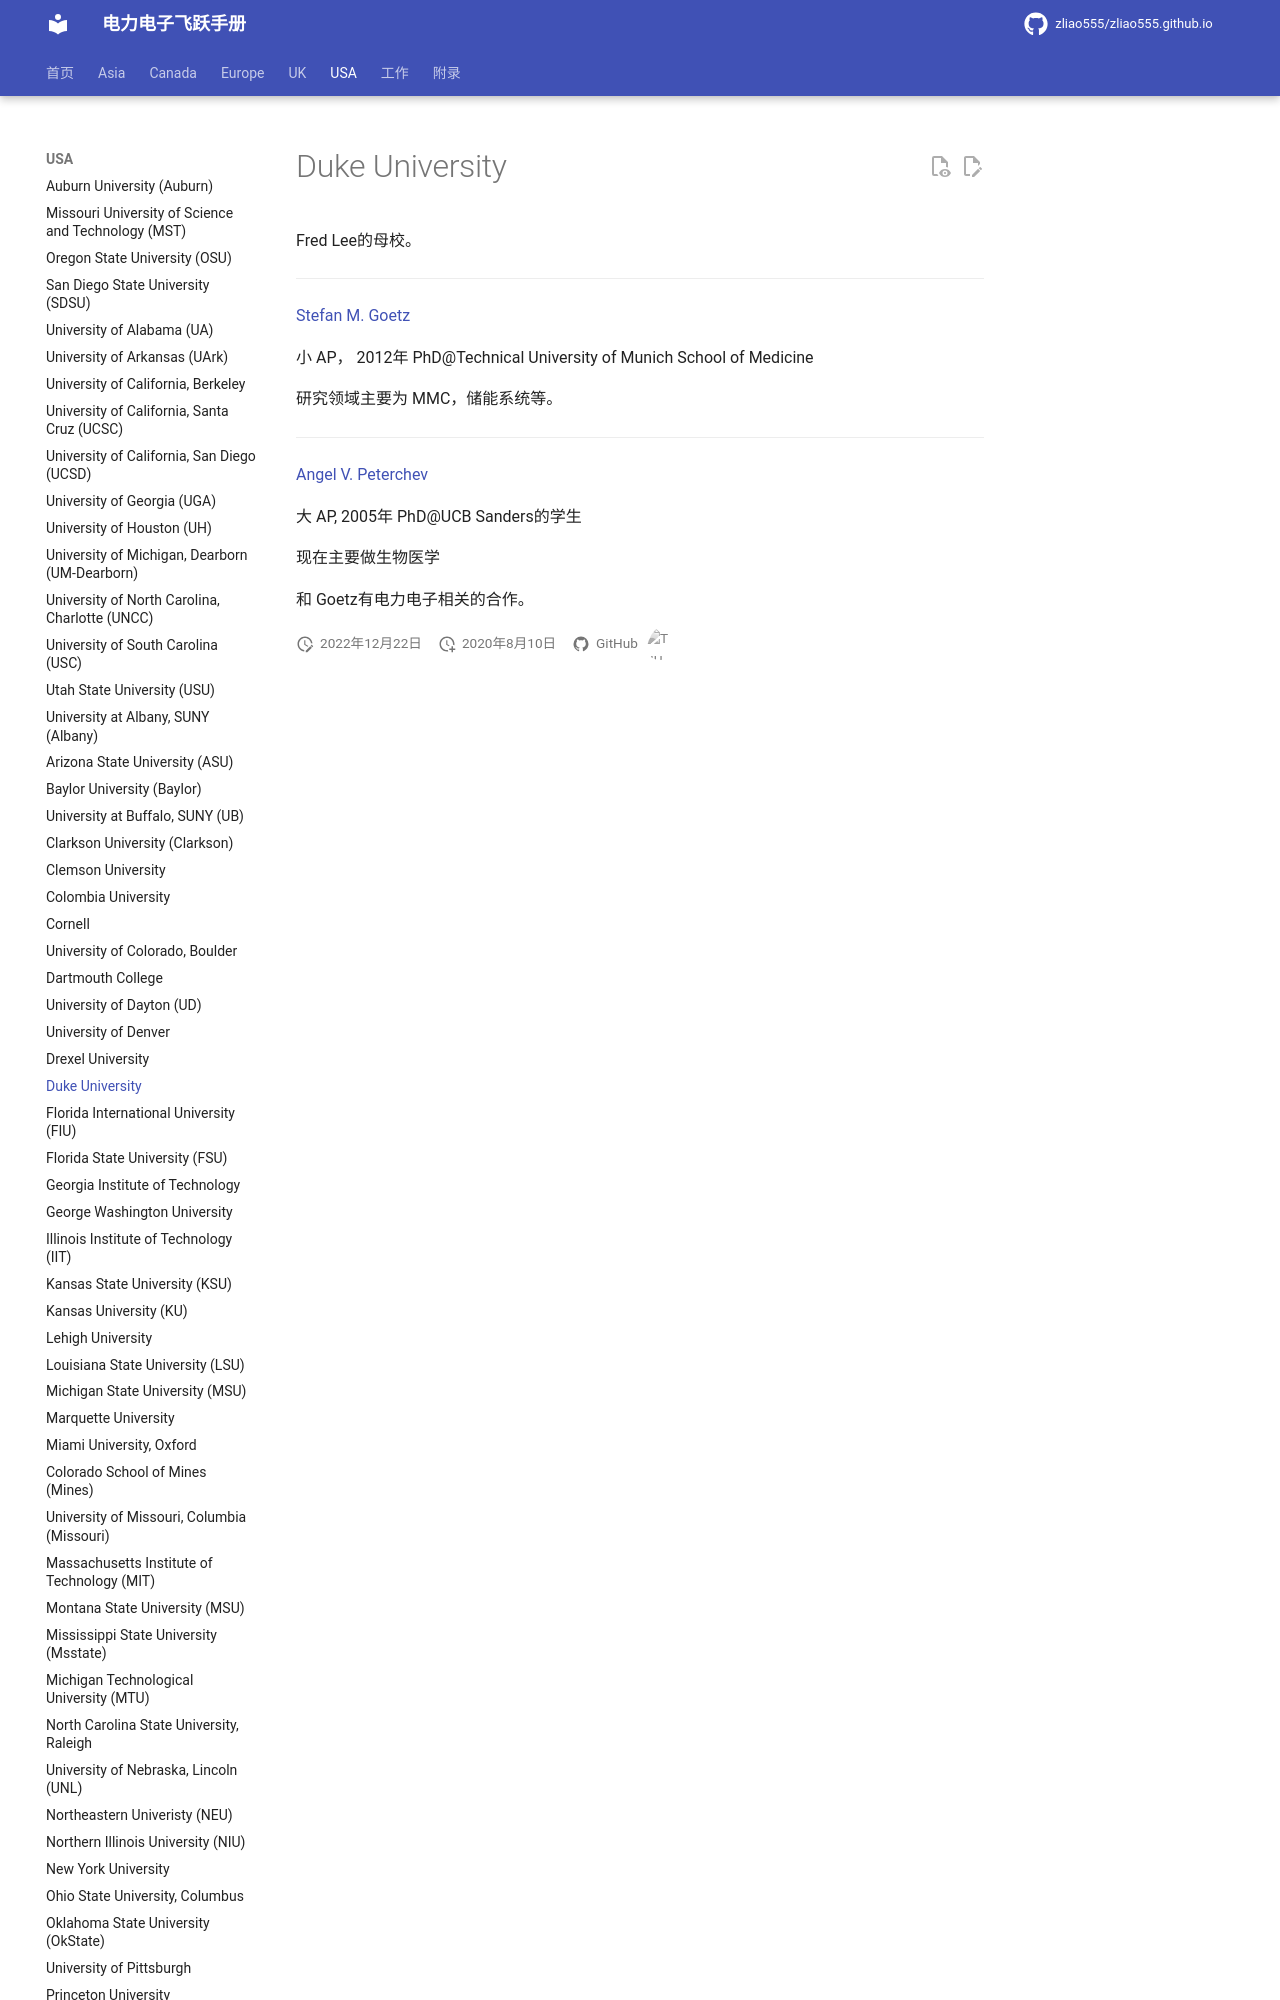

repository: zliao555/zliao555.github.io · page: USA/duke/index.html · generator: mkdocs

---
layout: page
title: Duke University
permalink: /flying-brochure/duke
---
# Duke University

Fred Lee的母校。

---

[Stefan M. Goetz](https://ece.duke.edu/faculty/stefan-goetz)

小 AP， 2012年 PhD@Technical University of Munich School of M
